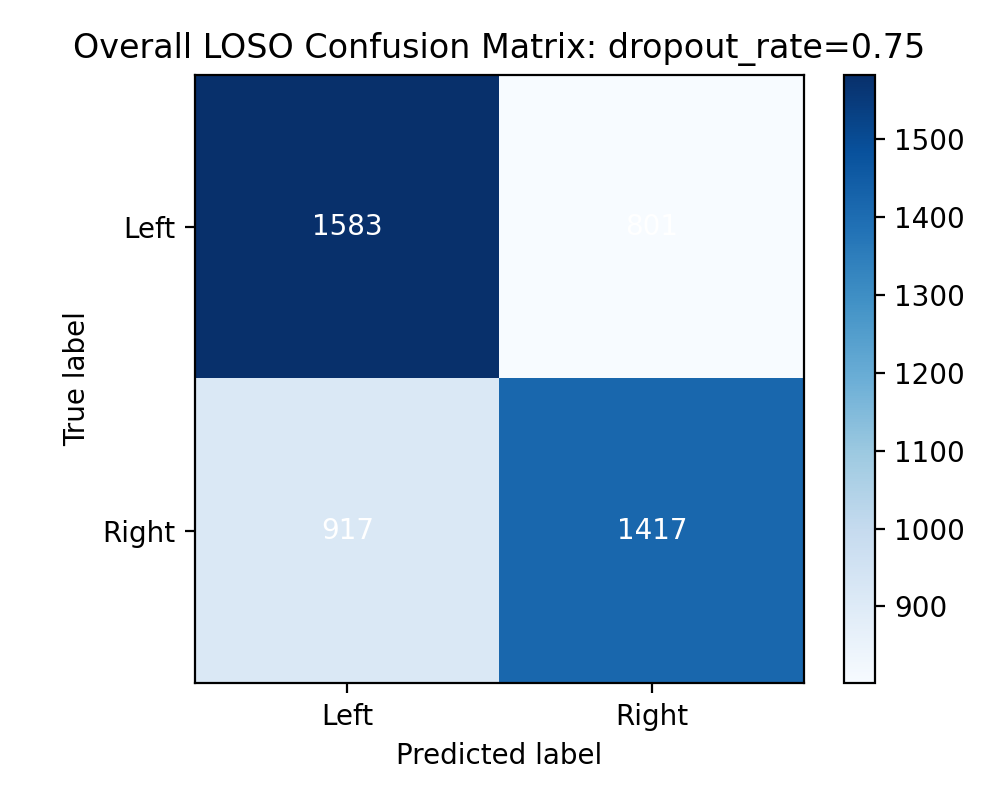

The data file committed next to this chart (first rows):
1583, 801
917, 1417
